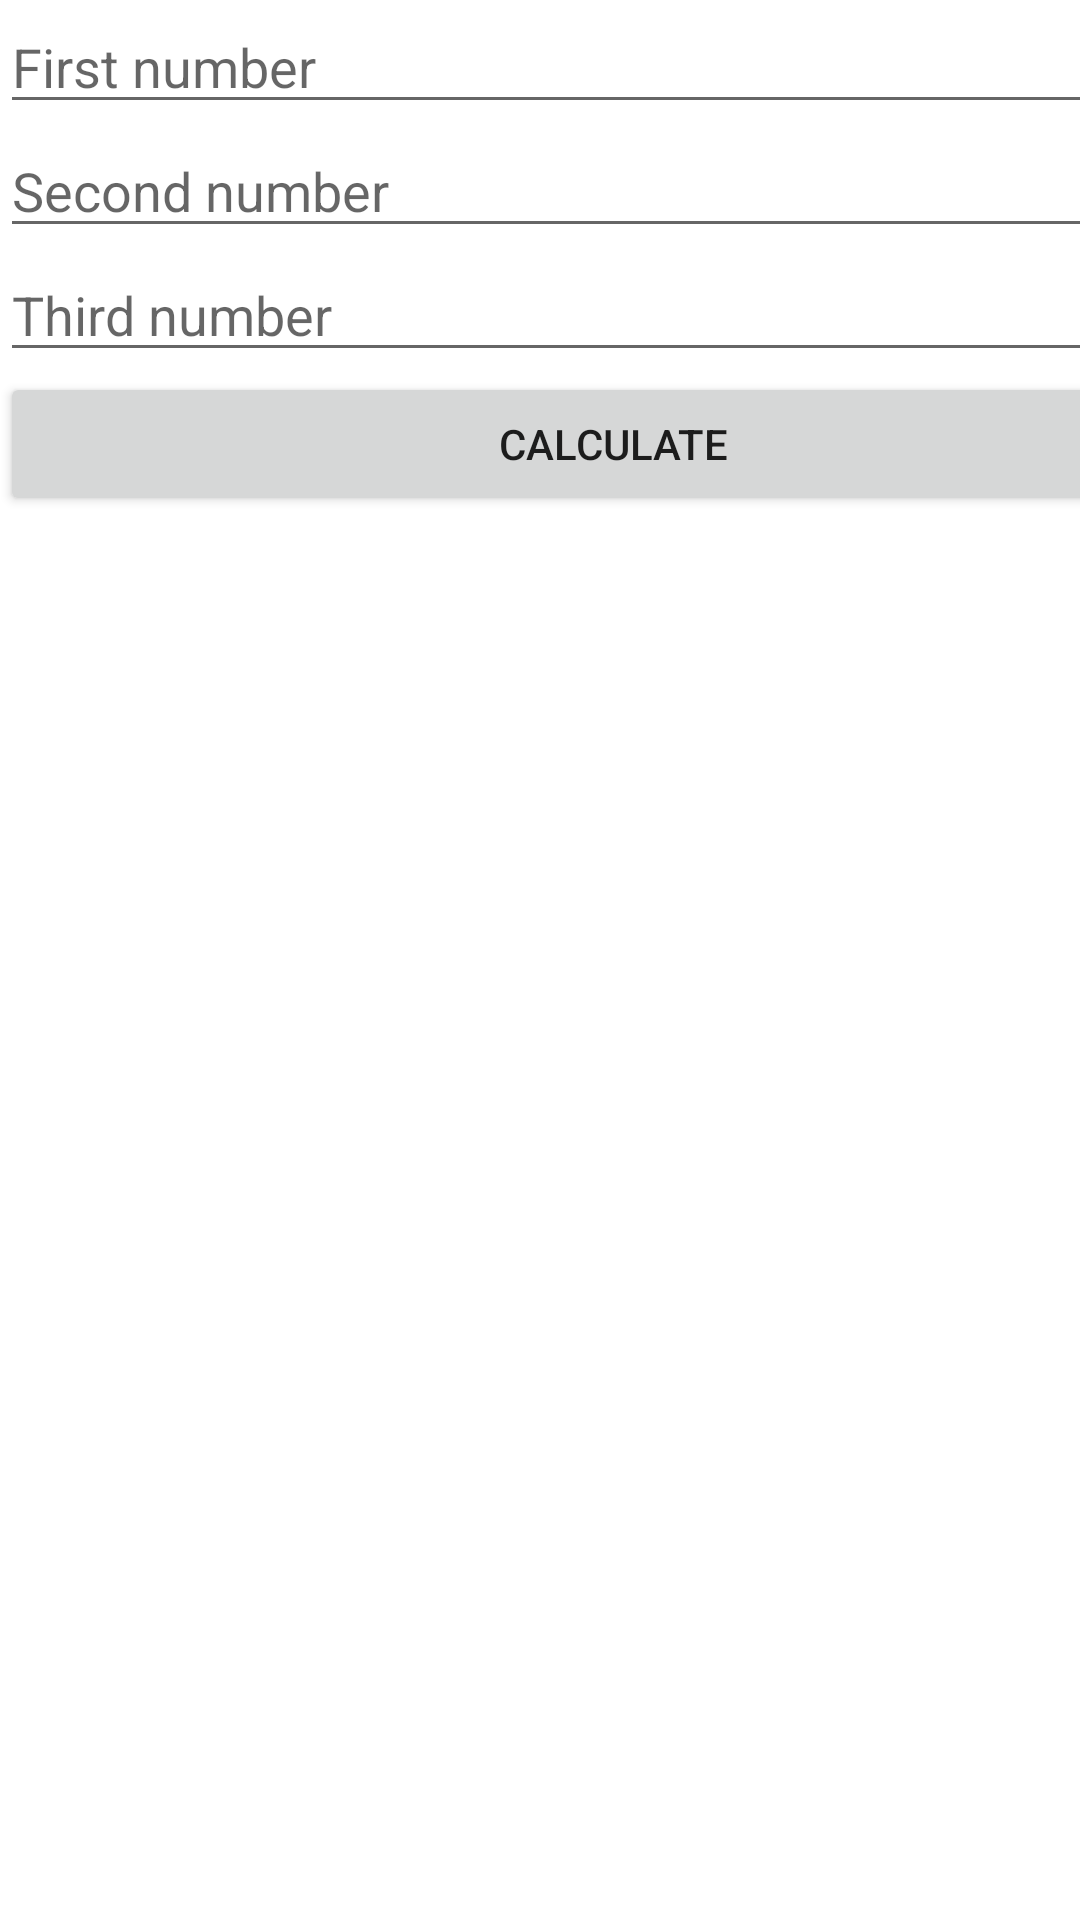

The Android layout XML behind this screen, and the referenced resources:
<!-- AndroidManifest.xml: application theme Theme.MinMaxApplication -->
<!-- res/layout/activity_main.xml -->
<?xml version="1.0" encoding="utf-8"?>
<androidx.constraintlayout.widget.ConstraintLayout xmlns:android="http://schemas.android.com/apk/res/android"
    xmlns:app="http://schemas.android.com/apk/res-auto"
    xmlns:tools="http://schemas.android.com/tools"
    android:layout_width="match_parent"
    android:layout_height="match_parent"
    tools:context=".MainActivity">

    <LinearLayout
        android:layout_width="409dp"
        android:layout_height="729dp"
        android:orientation="vertical"
        tools:layout_editor_absoluteX="1dp"
        tools:layout_editor_absoluteY="1dp">

        <EditText
            android:id="@+id/txt_1"
            android:layout_width="match_parent"
            android:layout_height="wrap_content"
            android:ems="10"
            android:inputType="textPersonName"
            android:hint="First number"/>

        <EditText
            android:id="@+id/txt_2"
            android:layout_width="match_parent"
            android:layout_height="wrap_content"
            android:ems="10"
            android:inputType="textPersonName"
            android:hint="Second number"/>

        <EditText
            android:id="@+id/txt_3"
            android:layout_width="match_parent"
            android:layout_height="wrap_content"
            android:ems="10"
            android:inputType="textPersonName"
            android:hint="Third number"/>

        <Button
            android:id="@+id/btn_calculate"
            android:layout_width="match_parent"
            android:layout_height="wrap_content"
            android:text="Calculate"
            android:onClick="calculate"/>
    </LinearLayout>
</androidx.constraintlayout.widget.ConstraintLayout>
<!-- resources referenced by this layout -->
<resources>
  <style name="Theme.MinMaxApplication" parent="Theme.MaterialComponents.DayNight.DarkActionBar">
          
          <item name="colorPrimary">@color/purple_500</item>
          <item name="colorPrimaryVariant">@color/purple_700</item>
          <item name="colorOnPrimary">@color/white</item>
          
          <item name="colorSecondary">@color/teal_200</item>
          <item name="colorSecondaryVariant">@color/teal_700</item>
          <item name="colorOnSecondary">@color/black</item>
          
          <item name="android:statusBarColor" tools:targetApi="l">?attr/colorPrimaryVariant</item>
          
      </style>
  <!-- not gathered from this repository: default colours our renderer supplied (Android Studio template values) -->
  <color name="purple_500">#FF6200EE</color>
  <color name="purple_700">#FF3700B3</color>
  <color name="teal_200">#FF03DAC5</color>
  <color name="teal_700">#FF018786</color>
  <color name="black">#FF000000</color>
  <color name="white">#FFFFFFFF</color>
</resources>
